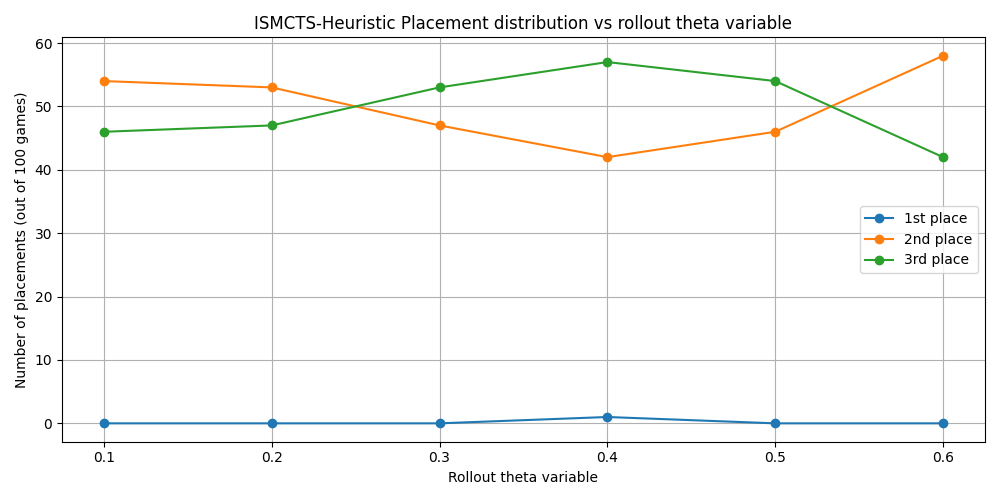

Data behind this chart, as committed beside it:
t, first, second, third
0.1, 0, 54, 46
0.2, 0, 53, 47
0.3, 0, 47, 53
0.4, 1, 42, 57
0.5, 0, 46, 54
0.6, 0, 58, 42
